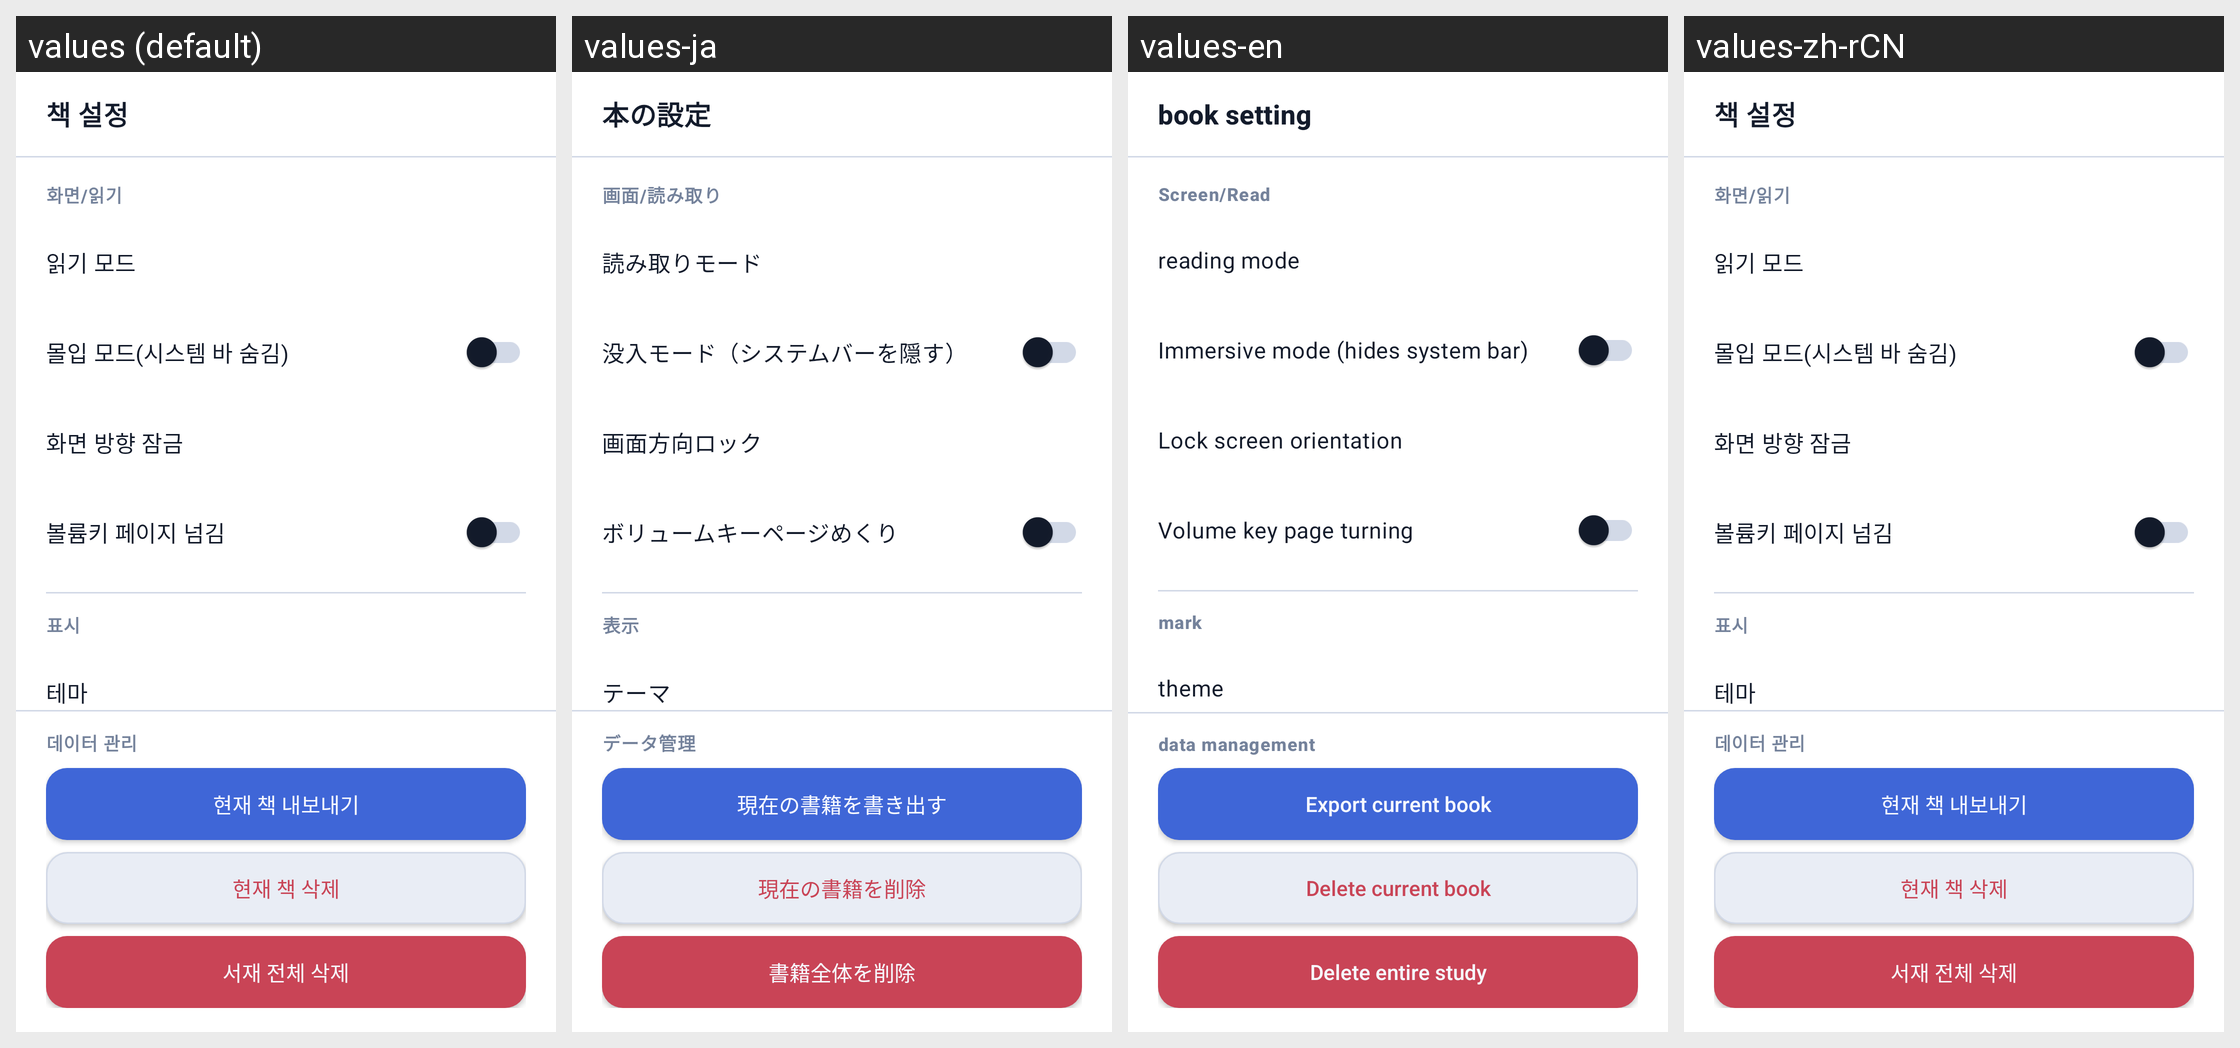

The Android screen above is rendered under several locales of the same app. Produce the string resources it draws, with the default and per-locale values.
Android screen res/layout/dialog_novel_viewer_settings.xml rendered under 4 locales, left to right: values (default), values-ja, values-en, values-zh-rCN. Device: Nexus 5 (rendered at 1080×1920; each locale shown at half size, 540×960, under a caption strip naming it); theme Theme.Proj01.
Other locales in the repository, not shown: values-ko.
Strings drawn on this screen, with the default value and each locale's value (text and hints the layout hard-codes, and strings that could not be matched under every locale, appear in the picture but are not listed):

novel_viewer_settings_title
  values: 책 설정
  values-ja: 本の設定
  values-en: book setting
  values-zh-rCN: 책 설정  [not translated; the default value is used]

novel_settings_section_reading
  values: 화면/읽기
  values-ja: 画面/読み取り
  values-en: Screen/Read
  values-zh-rCN: 화면/읽기  [not translated; the default value is used]

novel_setting_read_mode
  values: 읽기 모드
  values-ja: 読み取りモード
  values-en: reading mode
  values-zh-rCN: 읽기 모드  [not translated; the default value is used]

novel_setting_immersive
  values: 몰입 모드(시스템 바 숨김)
  values-ja: 没入モード（システムバーを隠す）
  values-en: Immersive mode (hides system bar)
  values-zh-rCN: 몰입 모드(시스템 바 숨김)  [not translated; the default value is used]

novel_setting_orientation
  values: 화면 방향 잠금
  values-ja: 画面方向ロック
  values-en: Lock screen orientation
  values-zh-rCN: 화면 방향 잠금  [not translated; the default value is used]

novel_setting_volume_keys
  values: 볼륨키 페이지 넘김
  values-ja: ボリュームキーページめくり
  values-en: Volume key page turning
  values-zh-rCN: 볼륨키 페이지 넘김  [not translated; the default value is used]

novel_settings_section_display
  values: 표시
  values-ja: 表示
  values-en: mark
  values-zh-rCN: 표시  [not translated; the default value is used]

novel_setting_theme
  values: 테마
  values-ja: テーマ
  values-en: theme
  values-zh-rCN: 테마  [not translated; the default value is used]

novel_settings_section_data
  values: 데이터 관리
  values-ja: データ管理
  values-en: data management
  values-zh-rCN: 데이터 관리  [not translated; the default value is used]

novel_setting_export
  values: 현재 책 내보내기
  values-ja: 現在の書籍を書き出す
  values-en: Export current book
  values-zh-rCN: 현재 책 내보내기  [not translated; the default value is used]

novel_setting_delete_current
  values: 현재 책 삭제
  values-ja: 現在の書籍を削除
  values-en: Delete current book
  values-zh-rCN: 현재 책 삭제  [not translated; the default value is used]

novel_setting_delete_all
  values: 서재 전체 삭제
  values-ja: 書籍全体を削除
  values-en: Delete entire study
  values-zh-rCN: 서재 전체 삭제  [not translated; the default value is used]
